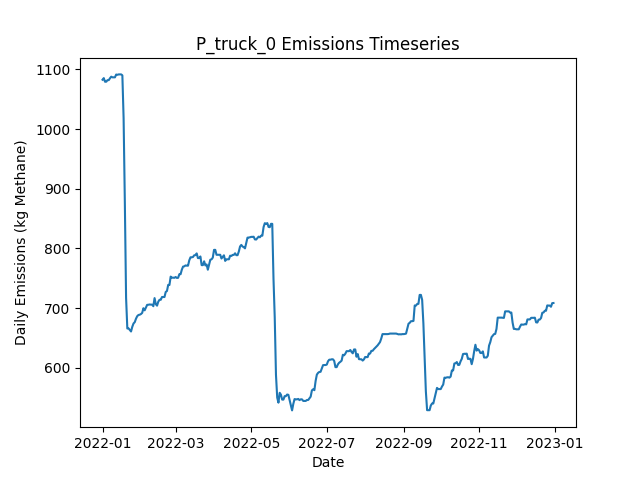

The table this chart was drawn from, first rows:
Date, Daily Emissions (Kg Methane), Daily Mitigable Emissions (Kg Methane), Daily Non-Mitigable Emissions (Kg Methan…, Daily Cost ($), Active Leaks, New Leaks, Leaks Repaired, Leaks Naturally Repaired, Leaks Tagged, Daily Repair Cost ($), Daily Natural Repair Cost ($), truck Deployment Cost ($), truck Sites flagged for Follow-Up, truck Leaks tagged for repair, truck Sites Visited, truck Travel Time (Minutes), truck Survey Time (Minutes), OGI_FU Deployment Cost ($), OGI_FU Sites flagged for Follow-Up, OGI_FU Leaks tagged for repair, OGI_FU Sites Visited, OGI_FU Travel Time (Minutes), OGI_FU Survey Time (Minutes)
2022-01-01, 1083, 766.4, 316.4, 400, 373, 375, 0, 1, 0.00000, 0.00000, 200, 400, 0, , 10, 180, 270, 0.00000, , 0, 0, 0, 0
2022-01-02, 1086, 769.1, 316.4, 400, 374, 2, 0, 1, 0.00000, 0.00000, 200, 400, 0, , 1, 20, 30, 0.00000, , 0, 0, 0, 0
2022-01-03, 1079, 761.1, 318.4, 1000, 372, 1, 0, 3, 31, 0.00000, 600, 0.00000, 9, , 0, 0, 0, 1000, , 31, 3, 120, 360
2022-01-04, 1079, 761.1, 318.4, 1000, 372, 0, 0, 0, 47, 0.00000, 0.00000, 0.00000, 1, , 0, 0, 0, 1000, , 47, 3, 120, 360
2022-01-05, 1082, 763.7, 318.4, 1000, 373, 1, 0, 0, 44, 0.00000, 0.00000, 0.00000, 0, , 0, 0, 0, 1000, , 44, 3, 120, 360
2022-01-06, 1082, 763.7, 318.4, 500, 373, 0, 0, 0, 17, 0.00000, 0.00000, 0.00000, 0, , 0, 0, 0, 500, , 17, 1, 30, 120
2022-01-07, 1085, 766.9, 318.4, 0.00000, 375, 2, 0, 0, 0.00000, 0.00000, 0.00000, 0.00000, 0, , 0, 0, 0, 0.00000, , 0, 0, 0, 0
2022-01-08, 1088, 769.6, 318.4, 0.00000, 376, 1, 0, 0, 0.00000, 0.00000, 0.00000, 0.00000, 0, , 0, 0, 0, 0.00000, , 0, 0, 0, 0
2022-01-09, 1087, 768.4, 318.4, 0.00000, 377, 2, 0, 1, 0.00000, 0.00000, 200, 0.00000, 0, , 0, 0, 0, 0.00000, , 0, 0, 0, 0
2022-01-10, 1087, 768.4, 318.4, 0.00000, 377, 0, 0, 0, 0.00000, 0.00000, 0.00000, 0.00000, 0, , 0, 0, 0, 0.00000, , 0, 0, 0, 0
2022-01-11, 1087, 768.4, 318.4, 0.00000, 377, 0, 0, 0, 0.00000, 0.00000, 0.00000, 0.00000, 0, , 0, 0, 0, 0.00000, , 0, 0, 0, 0
2022-01-12, 1092, 772.9, 318.6, 0.00000, 379, 2, 0, 0, 0.00000, 0.00000, 0.00000, 0.00000, 0, , 0, 0, 0, 0.00000, , 0, 0, 0, 0
2022-01-13, 1091, 772.5, 318.6, 0.00000, 378, 0, 0, 1, 0.00000, 0.00000, 200, 0.00000, 0, , 0, 0, 0, 0.00000, , 0, 0, 0, 0
2022-01-14, 1092, 773.1, 318.6, 0.00000, 380, 2, 0, 0, 0.00000, 0.00000, 0.00000, 0.00000, 0, , 0, 0, 0, 0.00000, , 0, 0, 0, 0
2022-01-15, 1092, 773.1, 318.6, 0.00000, 380, 0, 0, 0, 0.00000, 0.00000, 0.00000, 0.00000, 0, , 0, 0, 0, 0.00000, , 0, 0, 0, 0
2022-01-16, 1092, 773.1, 318.6, 0.00000, 380, 0, 0, 0, 0.00000, 0.00000, 0.00000, 0.00000, 0, , 0, 0, 0, 0.00000, , 0, 0, 0, 0
2022-01-17, 1090, 771.6, 318.6, 0.00000, 379, 0, 0, 1, 0.00000, 0.00000, 200, 0.00000, 0, , 0, 0, 0, 0.00000, , 0, 0, 0, 0
2022-01-18, 1018, 699.8, 318.6, 5400, 352, 0, 27, 0, 0.00000, 5400, 0.00000, 0.00000, 0, , 0, 0, 0, 0.00000, , 0, 0, 0, 0
2022-01-19, 877, 558.4, 318.6, 8200, 311, 0, 41, 0, 0.00000, 8200, 0.00000, 0.00000, 0, , 0, 0, 0, 0.00000, , 0, 0, 0, 0
2022-01-20, 717, 398.4, 318.6, 7000, 276, 1, 35, 1, 0.00000, 7000, 200, 0.00000, 0, , 0, 0, 0, 0.00000, , 0, 0, 0, 0
2022-01-21, 665.6, 347, 318.6, 2400, 264, 1, 12, 1, 0.00000, 2400, 200, 0.00000, 0, , 0, 0, 0, 0.00000, , 0, 0, 0, 0
2022-01-22, 665.8, 347.2, 318.6, 0.00000, 264, 1, 0, 1, 0.00000, 0.00000, 200, 0.00000, 0, , 0, 0, 0, 0.00000, , 0, 0, 0, 0
2022-01-23, 663.2, 344.6, 318.6, 0.00000, 263, 0, 0, 1, 0.00000, 0.00000, 200, 0.00000, 0, , 0, 0, 0, 0.00000, , 0, 0, 0, 0
2022-01-24, 660.7, 349, 311.6, 0.00000, 264, 2, 0, 0, 0.00000, 0.00000, 0.00000, 0.00000, 0, , 0, 0, 0, 0.00000, , 0, 0, 0, 0
2022-01-25, 668.5, 357.3, 311.2, 0.00000, 264, 1, 0, 0, 0.00000, 0.00000, 0.00000, 0.00000, 0, , 0, 0, 0, 0.00000, , 0, 0, 0, 0
2022-01-26, 674.1, 362.9, 311.2, 0.00000, 264, 1, 0, 1, 0.00000, 0.00000, 200, 0.00000, 0, , 0, 0, 0, 0.00000, , 0, 0, 0, 0
2022-01-27, 676.3, 365.6, 310.7, 0.00000, 264, 1, 0, 0, 0.00000, 0.00000, 0.00000, 0.00000, 0, , 0, 0, 0, 0.00000, , 0, 0, 0, 0
2022-01-28, 682.1, 371.4, 310.7, 0.00000, 264, 1, 0, 1, 0.00000, 0.00000, 200, 0.00000, 0, , 0, 0, 0, 0.00000, , 0, 0, 0, 0
2022-01-29, 686.4, 375.6, 310.7, 0.00000, 266, 2, 0, 0, 0.00000, 0.00000, 0.00000, 0.00000, 0, , 0, 0, 0, 0.00000, , 0, 0, 0, 0
2022-01-30, 688.3, 375.6, 312.7, 0.00000, 267, 1, 0, 0, 0.00000, 0.00000, 0.00000, 0.00000, 0, , 0, 0, 0, 0.00000, , 0, 0, 0, 0
2022-01-31, 688.8, 376.1, 312.7, 0.00000, 268, 2, 0, 0, 0.00000, 0.00000, 0.00000, 0.00000, 0, , 0, 0, 0, 0.00000, , 0, 0, 0, 0
2022-02-01, 689.9, 377.2, 312.7, 0.00000, 268, 1, 0, 1, 0.00000, 0.00000, 200, 0.00000, 0, , 0, 0, 0, 0.00000, , 0, 0, 0, 0
2022-02-02, 691.9, 377.2, 314.7, 0.00000, 269, 1, 0, 0, 0.00000, 0.00000, 0.00000, 0.00000, 0, , 0, 0, 0, 0.00000, , 0, 0, 0, 0
2022-02-03, 699.7, 385, 314.7, 0.00000, 269, 1, 0, 1, 0.00000, 0.00000, 200, 0.00000, 0, , 0, 0, 0, 0.00000, , 0, 0, 0, 0
2022-02-04, 696.2, 383.4, 312.7, 0.00000, 267, 0, 0, 1, 0.00000, 0.00000, 200, 0.00000, 0, , 0, 0, 0, 0.00000, , 0, 0, 0, 0
2022-02-05, 700.8, 385.9, 314.9, 0.00000, 269, 3, 0, 1, 0.00000, 0.00000, 200, 0.00000, 0, , 0, 0, 0, 0.00000, , 0, 0, 0, 0
2022-02-06, 705.3, 390.4, 314.9, 0.00000, 270, 1, 0, 0, 0.00000, 0.00000, 0.00000, 0.00000, 0, , 0, 0, 0, 0.00000, , 0, 0, 0, 0
2022-02-07, 705.5, 390.4, 315.1, 0.00000, 270, 1, 0, 0, 0.00000, 0.00000, 0.00000, 0.00000, 0, , 0, 0, 0, 0.00000, , 0, 0, 0, 0
2022-02-08, 706, 390.4, 315.6, 0.00000, 271, 1, 0, 0, 0.00000, 0.00000, 0.00000, 0.00000, 0, , 0, 0, 0, 0.00000, , 0, 0, 0, 0
2022-02-09, 705.7, 390.1, 315.6, 0.00000, 270, 0, 0, 1, 0.00000, 0.00000, 200, 0.00000, 0, , 0, 0, 0, 0.00000, , 0, 0, 0, 0
2022-02-10, 705.7, 390.1, 315.6, 0.00000, 270, 1, 0, 1, 0.00000, 0.00000, 200, 0.00000, 0, , 0, 0, 0, 0.00000, , 0, 0, 0, 0
2022-02-11, 703, 387.5, 315.6, 0.00000, 269, 0, 0, 1, 0.00000, 0.00000, 200, 0.00000, 0, , 0, 0, 0, 0.00000, , 0, 0, 0, 0
2022-02-12, 716.7, 401.1, 315.6, 0.00000, 273, 4, 0, 0, 0.00000, 0.00000, 0.00000, 0.00000, 0, , 0, 0, 0, 0.00000, , 0, 0, 0, 0
2022-02-13, 706.4, 392.8, 313.6, 0.00000, 271, 0, 0, 1, 0.00000, 0.00000, 200, 0.00000, 0, , 0, 0, 0, 0.00000, , 0, 0, 0, 0
2022-02-14, 704, 390.6, 313.4, 0.00000, 270, 2, 0, 2, 0.00000, 0.00000, 400, 0.00000, 0, , 0, 0, 0, 0.00000, , 0, 0, 0, 0
2022-02-15, 710.7, 389, 321.7, 0.00000, 270, 1, 0, 1, 0.00000, 0.00000, 200, 0.00000, 0, , 0, 0, 0, 0.00000, , 0, 0, 0, 0
2022-02-16, 713.8, 392.2, 321.7, 0.00000, 272, 2, 0, 0, 0.00000, 0.00000, 0.00000, 0.00000, 0, , 0, 0, 0, 0.00000, , 0, 0, 0, 0
2022-02-17, 713.8, 392.2, 321.7, 0.00000, 272, 0, 0, 0, 0.00000, 0.00000, 0.00000, 0.00000, 0, , 0, 0, 0, 0.00000, , 0, 0, 0, 0
2022-02-18, 718.5, 394.8, 323.6, 0.00000, 274, 2, 0, 0, 0.00000, 0.00000, 0.00000, 0.00000, 0, , 0, 0, 0, 0.00000, , 0, 0, 0, 0
2022-02-19, 718.5, 394.8, 323.6, 0.00000, 274, 0, 0, 0, 0.00000, 0.00000, 0.00000, 0.00000, 0, , 0, 0, 0, 0.00000, , 0, 0, 0, 0
2022-02-20, 718.5, 394.8, 323.6, 0.00000, 274, 0, 0, 0, 0.00000, 0.00000, 0.00000, 0.00000, 0, , 0, 0, 0, 0.00000, , 0, 0, 0, 0
2022-02-21, 727, 403.3, 323.6, 0.00000, 276, 3, 0, 1, 0.00000, 0.00000, 200, 0.00000, 0, , 0, 0, 0, 0.00000, , 0, 0, 0, 0
2022-02-22, 728.5, 404.9, 323.6, 0.00000, 277, 2, 0, 1, 0.00000, 0.00000, 200, 0.00000, 0, , 0, 0, 0, 0.00000, , 0, 0, 0, 0
2022-02-23, 738.8, 415.2, 323.6, 0.00000, 277, 2, 0, 2, 0.00000, 0.00000, 400, 0.00000, 0, , 0, 0, 0, 0.00000, , 0, 0, 0, 0
2022-02-24, 738.6, 414.9, 323.6, 0.00000, 276, 0, 0, 1, 0.00000, 0.00000, 200, 0.00000, 0, , 0, 0, 0, 0.00000, , 0, 0, 0, 0
2022-02-25, 752.7, 420.8, 331.9, 0.00000, 278, 3, 0, 1, 0.00000, 0.00000, 200, 0.00000, 0, , 0, 0, 0, 0.00000, , 0, 0, 0, 0
2022-02-26, 750.9, 421, 329.9, 0.00000, 278, 1, 0, 0, 0.00000, 0.00000, 0.00000, 0.00000, 0, , 0, 0, 0, 0.00000, , 0, 0, 0, 0
2022-02-27, 750.9, 421, 329.9, 0.00000, 278, 0, 0, 0, 0.00000, 0.00000, 0.00000, 0.00000, 0, , 0, 0, 0, 0.00000, , 0, 0, 0, 0
2022-02-28, 750.7, 420.8, 329.9, 0.00000, 277, 0, 0, 1, 0.00000, 0.00000, 200, 0.00000, 0, , 0, 0, 0, 0.00000, , 0, 0, 0, 0
2022-03-01, 752, 422.1, 329.9, 0.00000, 277, 1, 0, 1, 0.00000, 0.00000, 200, 0.00000, 0, , 0, 0, 0, 0.00000, , 0, 0, 0, 0
... 305 more rows
